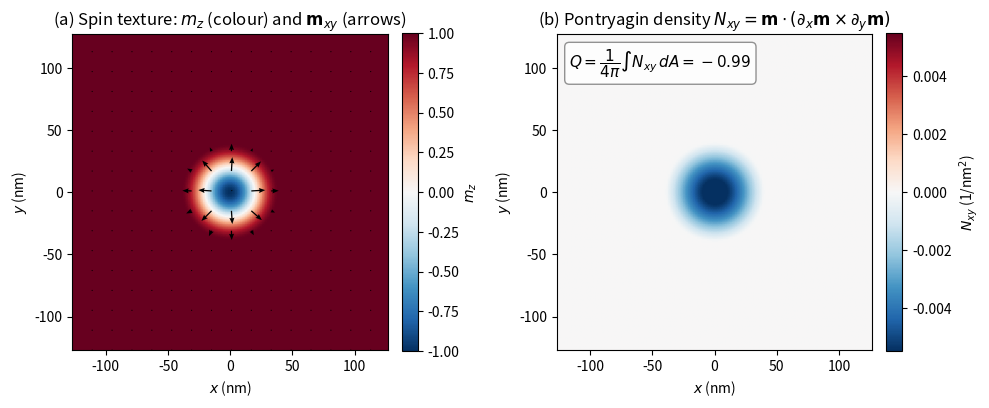

Reproduce this figure in Python. (Note: this script raises an exception after producing the figure.)
"""Figure for theory.tex section 8 ('Topological Charge').

Two-panel illustration of a Neel skyrmion and the Pontryagin
density that integrates to Q = -1:

  (a) Real-space spin texture: m_z as a colourmap, m_xy as
      quivers on a coarse subgrid.  The Neel profile used here
      has theta(0) = pi, so the core is m_z = -1 (blue),
      the m_z = 0 domain wall is the white ring, and the
      background is m_z = +1 (red).  Arrows point radially
      outward in the wall (Neel-outward chirality).

  (b) Pontryagin density
      N_xy(r) = m . (d_x m x d_y m),
      the integrand of the topological charge.  For the
      smooth linear theta(r) used here, N_xy is a single-sign
      blob concentrated within r < R rather than a thin
      ring; its sign is set by the sense of m wrapping the
      unit sphere.  The Riemann sum gives the numerical Q
      printed inside the panel (~ -1 here, as expected for a
      Q = -1 skyrmion).

The figure is generated from an analytic Neel profile with
theta(r) = pi*(1 - r/R) for r<R, 0 otherwise, so it does not
import the simulator package.

Functions
---------
main
    Build and save the figure.
"""
#
#                                                                       Modules
# =============================================================================
# Third-party
import matplotlib.pyplot as plt
import numpy as np

#
#                                                          Authorship & Credits
# =============================================================================
__author__ = 'Rui Barreira (rui_pinto@brown.edu)'
__credits__ = ['Rui Barreira']
__status__ = 'Development'

# =============================================================================
#
# =============================================================================


def _neel_skyrmion(nx, ny, a, R):
    """Analytic Neel skyrmion on a square lattice.

    Returns
    -------
    m : numpy.ndarray(3d), shape (ny, nx, 3)
    x, y : 1d numpy arrays of lattice site coordinates (m).
    """
    x = (np.arange(nx) - 0.5 * (nx - 1)) * a
    y = (np.arange(ny) - 0.5 * (ny - 1)) * a
    X, Y = np.meshgrid(x, y, indexing='xy')
    r = np.sqrt(X * X + Y * Y)
    phi = np.arctan2(Y, X)
    theta = np.where(r < R, np.pi * (1.0 - r / R), 0.0)
    m = np.empty((ny, nx, 3), dtype=float)
    m[..., 0] = np.sin(theta) * np.cos(phi)
    m[..., 1] = np.sin(theta) * np.sin(phi)
    m[..., 2] = np.cos(theta)
    return m, x, y


def _pontryagin_density(m, a):
    """N_xy = m . (d_x m x d_y m) on a periodic-ish grid via
    central differences (interior points only; edges padded
    with zero)."""
    dmx_dx = np.zeros_like(m)
    dmy_dy = np.zeros_like(m)
    # Central differences in x (axis=1) and y (axis=0).
    dmx_dx[:, 1:-1, :] = (m[:, 2:, :] - m[:, :-2, :]) / (2.0 * a)
    dmy_dy[1:-1, :, :] = (m[2:, :, :] - m[:-2, :, :]) / (2.0 * a)
    cross = np.cross(dmx_dx, dmy_dy)
    return np.einsum('...i,...i', m, cross)


def main():
    # ~~~~~~~~~~~~~~~~~~~~~~~~~~~~~~~~~~~~~~~~~~~~~~~~~~~~~~~~~~~~~~~~~~~~~~~~~
    nx = 128
    ny = 128
    a = 2.0e-9
    R = 40.0e-9
    m, x, y = _neel_skyrmion(nx, ny, a, R)
    N_xy = _pontryagin_density(m, a)
    # Total topological charge by Riemann sum (interior only).
    Q = float(N_xy.sum() * a * a / (4.0 * np.pi))
    print(f'Numerical Q = {Q:+.3f} (expected +/- 1)')
    # ~~~~~~~~~~~~~~~~~~~~~~~~~~~~~~~~~~~~~~~~~~~~~~~~~~~~~~~~~~~~~~~~~~~~~~~~~
    fig, axes = plt.subplots(1, 2, figsize=(10, 4.6))
    # Coordinates in nm for readability.
    x_nm = x * 1e9
    y_nm = y * 1e9
    extent = (x_nm[0], x_nm[-1], y_nm[0], y_nm[-1])
    # ~~~~~~~~~~~~~~~~~~~~~~~~~~~~~~~~~~~~~~~~~~~~~~~~~~~~~~~~~~~~~~~~~~~~~~~~~
    # Panel A: m_z colourmap + m_xy quivers (subsampled).
    a_ax = axes[0]
    im = a_ax.imshow(m[..., 2], cmap='RdBu_r', vmin=-1.0,
                     vmax=1.0, extent=extent, origin='lower')
    # Subsample the quiver grid to keep arrows readable.
    step = 8
    Xq, Yq = np.meshgrid(x_nm[::step], y_nm[::step], indexing='xy')
    a_ax.quiver(Xq, Yq,
                m[::step, ::step, 0], m[::step, ::step, 1],
                color='k', scale=22, width=0.004,
                headwidth=4.0, headlength=5.0)
    a_ax.set_xlabel('$x$ (nm)')
    a_ax.set_ylabel('$y$ (nm)')
    a_ax.set_title(
        r'(a) Spin texture: $m_z$ (colour) and $\mathbf{m}_{xy}$'
        r' (arrows)')
    a_ax.set_aspect('equal')
    cb = fig.colorbar(im, ax=a_ax, fraction=0.046, pad=0.04)
    cb.set_label(r'$m_z$')
    # ~~~~~~~~~~~~~~~~~~~~~~~~~~~~~~~~~~~~~~~~~~~~~~~~~~~~~~~~~~~~~~~~~~~~~~~~~
    # Panel B: Pontryagin density.
    # Scale so the colourbar reads in 1/nm^2 (more legible than 1/m^2).
    N_per_nm2 = N_xy * 1e-18
    vmax = float(np.max(np.abs(N_per_nm2))) * 0.9
    b_ax = axes[1]
    im2 = b_ax.imshow(N_per_nm2, cmap='RdBu_r',
                      vmin=-vmax, vmax=vmax, extent=extent,
                      origin='lower')
    b_ax.set_xlabel('$x$ (nm)')
    b_ax.set_ylabel('$y$ (nm)')
    b_ax.set_title(
        r'(b) Pontryagin density $N_{xy} = \mathbf{m}\cdot'
        r'(\partial_x\mathbf{m}\times\partial_y\mathbf{m})$')
    b_ax.set_aspect('equal')
    cb2 = fig.colorbar(im2, ax=b_ax, fraction=0.046, pad=0.04)
    cb2.set_label(r'$N_{xy}$ (1/nm$^2$)')
    # Numerical Q annotation inside panel B.
    b_ax.text(0.04, 0.96,
              r'$Q = \dfrac{1}{4\pi}\int N_{xy}\,dA = '
              f'{Q:+.2f}$',
              transform=b_ax.transAxes,
              ha='left', va='top',
              fontsize=11,
              bbox=dict(boxstyle='round,pad=0.3',
                        facecolor='white', edgecolor='0.5',
                        alpha=0.85))
    # ~~~~~~~~~~~~~~~~~~~~~~~~~~~~~~~~~~~~~~~~~~~~~~~~~~~~~~~~~~~~~~~~~~~~~~~~~
    fig.tight_layout()
    fig.savefig('docs/figures/topcharge_schematic.pdf',
                bbox_inches='tight')
    fig.savefig('docs/figures/topcharge_schematic.png',
                dpi=180, bbox_inches='tight')
    print('Saved docs/figures/topcharge_schematic.{pdf,png}')


# =============================================================================
if __name__ == '__main__':
    main()
